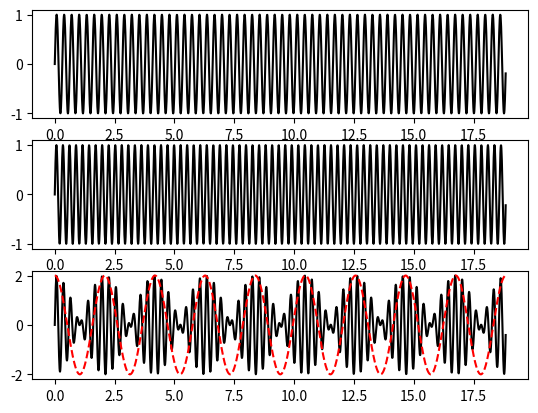

Write Python code to recreate this figure.
import matplotlib.pyplot as plt
import numpy as np
import math

x = np.arange(0,math.pi * 6,0.01)
f1 = 20
f2 = 23
d = abs(f1-f2)
y1 = np.sin(f1*x)
y2 = np.sin(f2*x)
y3 = np.sin(x*f1) + np.sin(f2*x)
y4 = 2*np.cos(x * d)

plt.subplot(3,1,1)
plt.plot(x,y1,'k')
plt.subplot(3,1,2)
plt.plot(x,y2,'k')
plt.subplot(3,1,3)
plt.plot(x,y3,'k')
plt.plot(x,y4,'--r')
plt.show()
